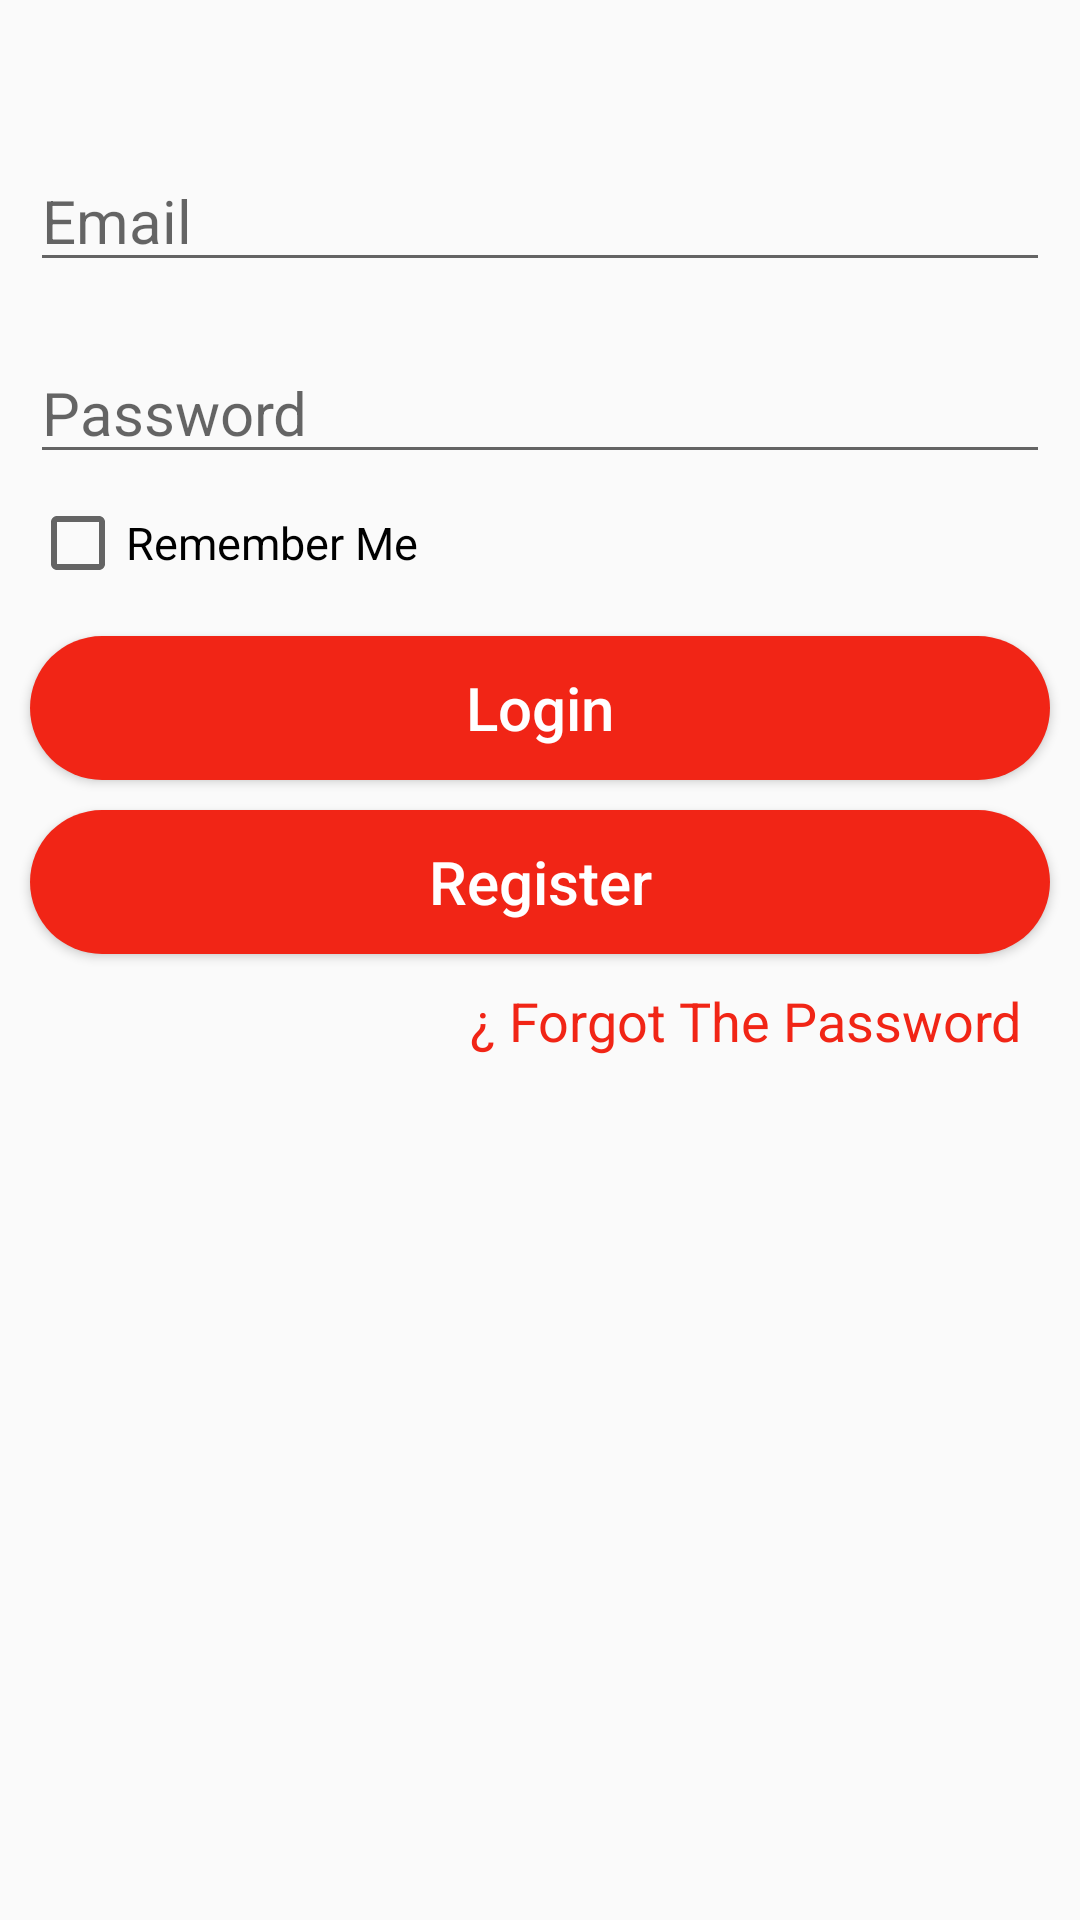

Android layout source for this screen:
<!-- AndroidManifest.xml: application theme AppTheme -->
<!-- res/layout/activity_main.xml -->
<?xml version="1.0" encoding="utf-8"?>
<LinearLayout xmlns:android="http://schemas.android.com/apk/res/android"
    xmlns:app="http://schemas.android.com/apk/res-auto"
    xmlns:tools="http://schemas.android.com/tools"
    android:layout_width="match_parent"
    android:layout_height="match_parent"
    android:orientation="vertical"
    tools:context=".MainActivity">

    <EditText
        android:layout_width="match_parent"
        android:layout_height="wrap_content"
        android:layout_marginTop="50dp"
        android:id="@+id/etEmail"
        android:hint="Email"
        android:layout_marginRight="10dp"
        android:layout_marginLeft="10dp"
        android:textSize="20dp"/>
    <EditText
        android:layout_width="match_parent"
        android:layout_height="wrap_content"
        android:layout_marginTop="20dp"
        android:layout_marginRight="10dp"
        android:layout_marginLeft="10dp"
        android:id="@+id/etPassword"
        android:inputType="textPassword"
        android:hint="Password"
        android:textSize="20dp"/>
    <CheckBox
        android:layout_width="wrap_content"
        android:layout_height="wrap_content"
        android:text="Remember Me"
        android:id="@+id/cbRememberme"
        android:layout_marginLeft="10dp"
        android:textSize="15dp"
        android:layout_marginTop="7dp"/>
    <Button
        android:layout_width="match_parent"
        android:layout_height="wrap_content"
        android:id="@+id/btnLogin"
        android:text="Login"
        android:textAllCaps="false"
        android:textColor="#fff"
        android:textSize="20dp"
        android:layout_marginRight="10dp"
        android:layout_marginTop="15dp"
        android:background="@drawable/buttonbackground"
        android:layout_marginLeft="10dp"/>
    <Button
        android:layout_width="match_parent"
        android:layout_height="wrap_content"
        android:id="@+id/btnRegister"
        android:text="Register"
        android:textAllCaps="false"
        android:textColor="#fff"
        android:textSize="20dp"
        android:layout_marginRight="10dp"
        android:background="@drawable/buttonbackground"
        android:layout_marginTop="10dp"
        android:layout_marginLeft="10dp"/>

    <TextView
        android:layout_width="wrap_content"
        android:layout_height="wrap_content"
        android:text="¿ Forgot The Password "
        android:textColor="@color/colorBoldRed"
        android:textSize="18dp"
        android:layout_gravity="right"
        android:layout_marginRight="15dp"
        android:id="@+id/tvforgotpassword"
        android:layout_marginTop="10dp"
        android:clickable="true"/>


</LinearLayout>
<!-- resources referenced by this layout -->
<resources>
  <color name="colorBoldRed">#F12516</color>
  <!-- drawable buttonbackground (drawable) -->
  <?xml version="1.0" encoding="utf-8"?>
  <shape android:shape="rectangle" xmlns:android="http://schemas.android.com/apk/res/android">
      <solid android:color="@color/colorBoldRed"/>
      <corners android:radius="50dp"/>
  </shape>
  <style name="AppTheme" parent="Theme.AppCompat.Light.DarkActionBar">
          
          <item name="colorPrimary">@color/colorBoldRed</item>
          <item name="colorPrimaryDark">@color/colorTopMostRed</item>
          <item name="colorAccent">@color/colorAccent</item>
      </style>
  <color name="colorTopMostRed">#E61515</color>
  <color name="colorAccent">#03DAC5</color>
</resources>
